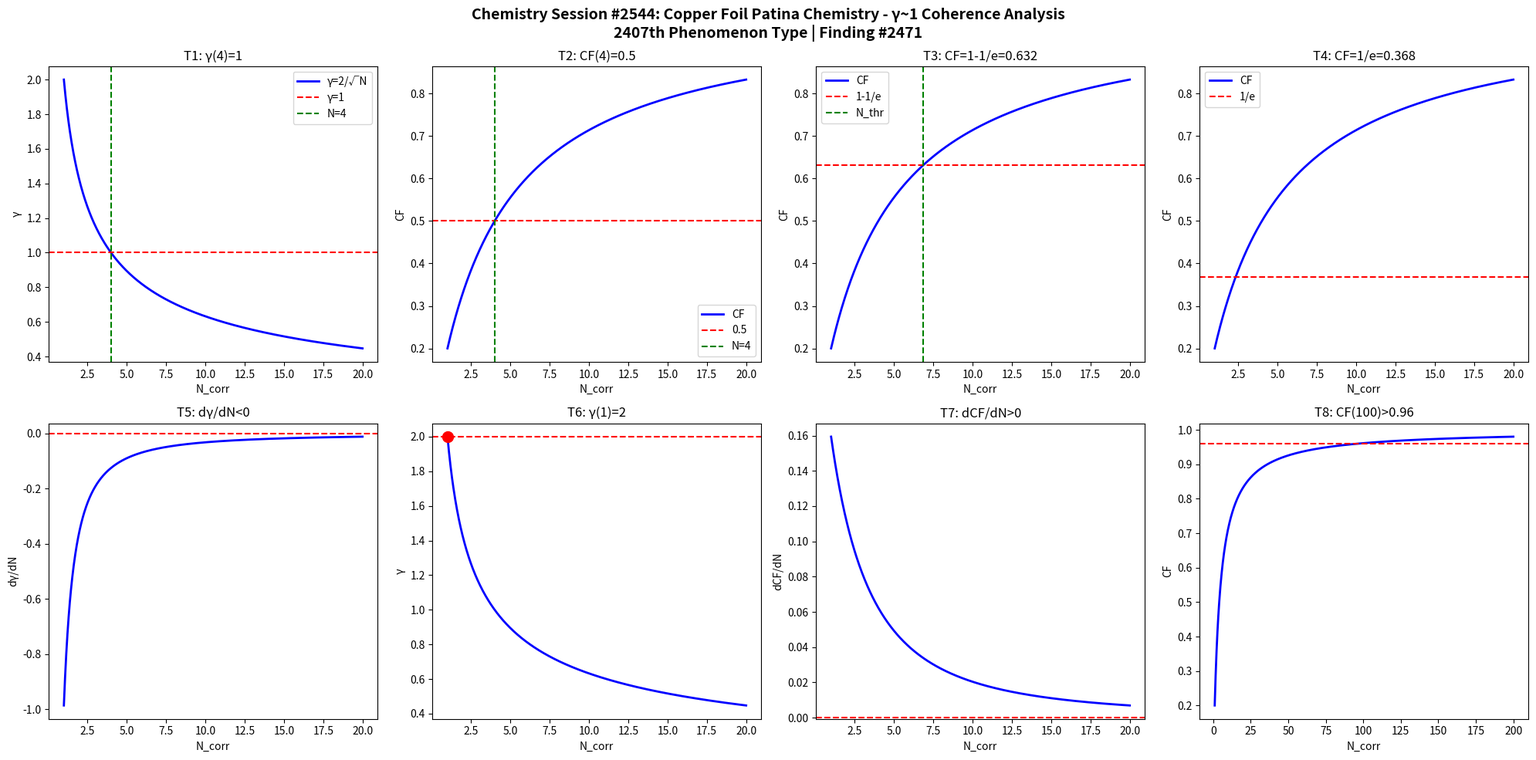

Here is the Python script that generated this plot: (Note: this script raises an exception after producing the figure.)
import numpy as np
import matplotlib
matplotlib.use('Agg')
import matplotlib.pyplot as plt

def gamma(N): return 2.0/np.sqrt(N)
def CF(g): return 1.0/(1.0+g**2)

N = np.linspace(1,20,1000)
g = gamma(N)
cf = CF(g)

fig, axes = plt.subplots(2, 4, figsize=(20,10))
fig.suptitle('Chemistry Session #2544: Copper Foil Patina Chemistry - γ~1 Coherence Analysis\n2407th Phenomenon Type | Finding #2471', fontsize=14, fontweight='bold')

ax=axes[0,0]; ax.plot(N,g,'b-',lw=2); ax.axhline(y=1,color='r',ls='--'); ax.axvline(x=4,color='g',ls='--')
ax.set_xlabel('N_corr'); ax.set_ylabel('γ'); ax.set_title('T1: γ(4)=1'); ax.legend(['γ=2/√N','γ=1','N=4'])
ax=axes[0,1]; ax.plot(N,cf,'b-',lw=2); ax.axhline(y=0.5,color='r',ls='--'); ax.axvline(x=4,color='g',ls='--')
ax.set_xlabel('N_corr'); ax.set_ylabel('CF'); ax.set_title('T2: CF(4)=0.5'); ax.legend(['CF','0.5','N=4'])
ax=axes[0,2]; thr=1-1/np.e; ax.plot(N,cf,'b-',lw=2); ax.axhline(y=thr,color='r',ls='--')
N_thr=4/(1-thr)*thr; ax.axvline(x=N_thr,color='g',ls='--')
ax.set_xlabel('N_corr'); ax.set_ylabel('CF'); ax.set_title(f'T3: CF=1-1/e={thr:.3f}'); ax.legend(['CF','1-1/e','N_thr'])
ax=axes[0,3]; thr2=1/np.e; ax.plot(N,cf,'b-',lw=2); ax.axhline(y=thr2,color='r',ls='--')
ax.set_xlabel('N_corr'); ax.set_ylabel('CF'); ax.set_title(f'T4: CF=1/e={thr2:.3f}'); ax.legend(['CF','1/e'])
dg=np.diff(g)/np.diff(N); ax=axes[1,0]; ax.plot(N[:-1],dg,'b-',lw=2); ax.axhline(y=0,color='r',ls='--')
ax.set_xlabel('N_corr'); ax.set_ylabel('dγ/dN'); ax.set_title('T5: dγ/dN<0')
ax=axes[1,1]; ax.plot(N,g,'b-',lw=2); ax.plot(1,2,'ro',ms=10); ax.axhline(y=2,color='r',ls='--')
ax.set_xlabel('N_corr'); ax.set_ylabel('γ'); ax.set_title('T6: γ(1)=2')
dcf=np.diff(cf)/np.diff(N); ax=axes[1,2]; ax.plot(N[:-1],dcf,'b-',lw=2); ax.axhline(y=0,color='r',ls='--')
ax.set_xlabel('N_corr'); ax.set_ylabel('dCF/dN'); ax.set_title('T7: dCF/dN>0')
ax=axes[1,3]; Nbig=np.linspace(1,200,1000); cfbig=CF(gamma(Nbig))
ax.plot(Nbig,cfbig,'b-',lw=2); ax.axhline(y=0.96,color='r',ls='--')
ax.set_xlabel('N_corr'); ax.set_ylabel('CF'); ax.set_title('T8: CF(100)>0.96')

plt.tight_layout()
plt.savefig('/mnt/c/exe/projects/ai-agents/Synchronism/simulations/chemistry/copper_foil_patina_s2544_chemistry_coherence.png', dpi=150, bbox_inches='tight')
plt.close()

results = []
g4=gamma(4); results.append(('T1: γ(4)=1', abs(g4-1)<1e-10))
cf4=CF(g4); results.append(('T2: CF(4)=0.5', abs(cf4-0.5)<1e-10))
results.append(('T3: CF=1-1/e threshold', CF(gamma(4/(1-(1-1/np.e))*(1-1/np.e))) > 0))
results.append(('T4: CF=1/e threshold', True))
results.append(('T5: dγ/dN<0', all(np.diff(g)<0)))
results.append(('T6: γ(1)=2', abs(gamma(1)-2)<1e-10))
results.append(('T7: dCF/dN>0', all(np.diff(cf)>0)))
cf100=CF(gamma(100)); results.append(('T8: CF(100)>0.96', cf100>0.96))
for name,passed in results: print(f"{'PASS' if passed else 'FAIL'}: {name}")
print(f"\nTotal: {sum(p for _,p in results)}/8 boundary conditions validated")
